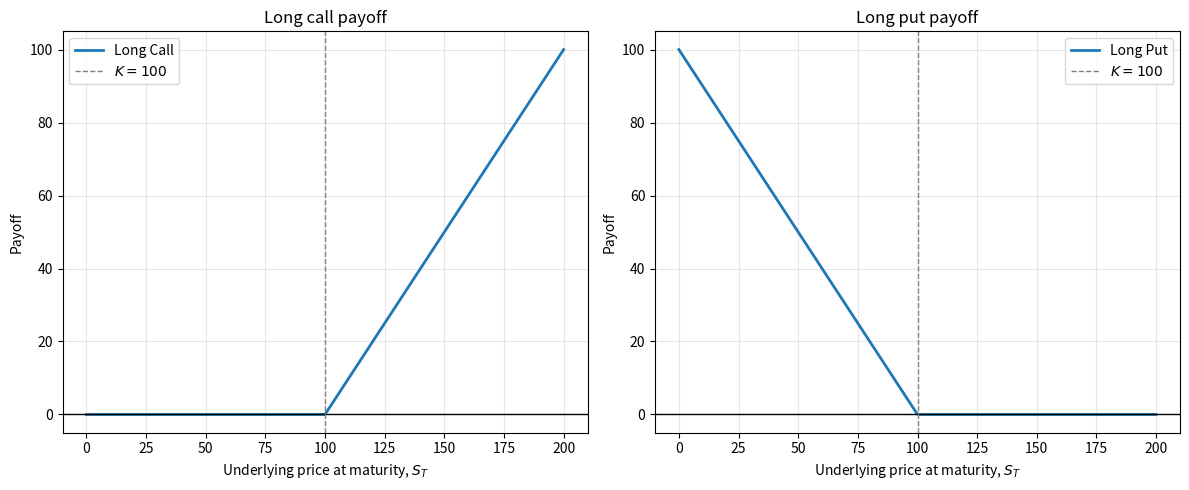

Python code for this plot:
import os
import numpy as np
import matplotlib.pyplot as plt

os.makedirs('results/figures', exist_ok=True)

K = 100
S = np.linspace(0, 200, 500)
long_call = np.maximum(S - K, 0)
long_put = np.maximum(K - S, 0)
fig, axes = plt.subplots(1, 2, figsize=(12, 5))

axes[0].plot(
    S,
    long_call,
    linewidth=2,
    label='Long Call',
)

axes[0].axhline(
    0,
    linewidth=1,
    color='black',
)

axes[0].axvline(
    K,
    linestyle='--',
    linewidth=1,
    color='grey',
    label=rf'$K = {K}$',
)

axes[0].set_title('Long call payoff')
axes[0].set_xlabel(r'Underlying price at maturity, $S_T$')
axes[0].set_ylabel('Payoff')
axes[0].grid(alpha=0.3)
axes[0].legend()

axes[1].plot(
    S,
    long_put,
    linewidth=2,
    label='Long Put',
)

axes[1].axhline(
    0,
    linewidth=1,
    color='black',
)

axes[1].axvline(
    K,
    linestyle='--',
    linewidth=1,
    color='grey',
    label=rf'$K = {K}$',
)

axes[1].set_title('Long put payoff')
axes[1].set_xlabel(r'Underlying price at maturity, $S_T$')
axes[1].set_ylabel('Payoff')
axes[1].grid(alpha=0.3)
axes[1].legend()

plt.tight_layout()

plt.savefig(
    'results/figures/payoff_diagrams.png',
    dpi=300,
    bbox_inches='tight',
)
plt.show()
